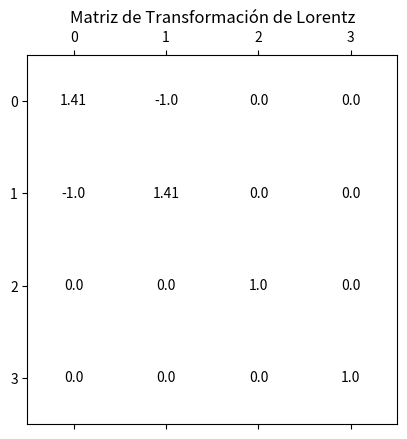

This chart was generated by the following Python code: (Note: this script raises an exception after producing the figure.)
import numpy as np
import matplotlib.pyplot as plt

# Parámetros de la transformación
theta = np.pi / 4  # ángulo de 45 grados
cos_theta = np.cos(theta)
sin_theta = np.sin(theta)
cosh_phi = 1 / cos_theta
sinh_phi = sin_theta / cos_theta

# Matriz de transformación de Lorentz
Lambda = np.array([
    [cosh_phi, -sinh_phi, 0, 0],
    [-sinh_phi, cosh_phi, 0, 0],
    [0, 0, 1, 0],
    [0, 0, 0, 1]
])

# Redondear los valores de la matriz de Lorentz
Lambda = np.round(Lambda, decimals=2)

# Matriz de Lalo inicial
Lambda_Lalo_inicial = np.array([
    ['u', 'd', 'd'],
    ['d', 'u', 'd'],
    ['d', 'd', 'u']
])

# Representación gráfica de las matrices
def plot_matrix(matrix, title):
    fig, ax = plt.subplots()
    ax.matshow(np.ones_like(matrix), cmap='Greys')
    for (i, j), val in np.ndenumerate(matrix):
        ax.text(j, i, val, ha='center', va='center')
    plt.title(title)
    plt.show()

# Graficar matriz de transformación de Lorentz
plot_matrix(Lambda, 'Matriz de Transformación de Lorentz')

# Graficar matriz de Lalo inicial
plot_matrix(Lambda_Lalo_inicial, 'Matriz de Lalo Inicial')

# Supongamos una fluctuación cuántica que cambia la matriz de Lalo
Lambda_Lalo_final = np.array([
    ['d', 'u', 'd'],
    ['u', 'd', 'd'],
    ['d', 'd', 'u']
])

# Graficar matriz de Lalo final
plot_matrix(Lambda_Lalo_final, 'Matriz de Lalo Final')
